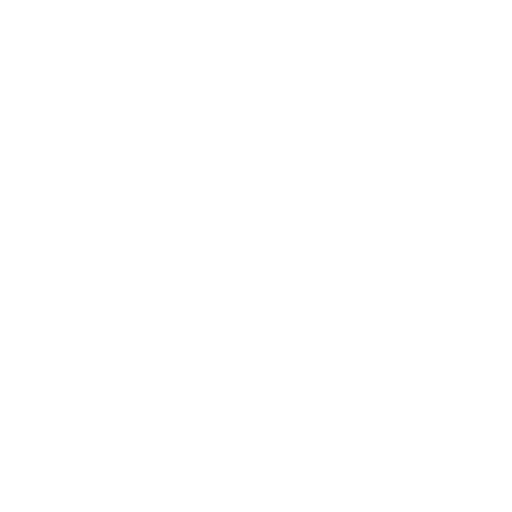
t = 0.00 s
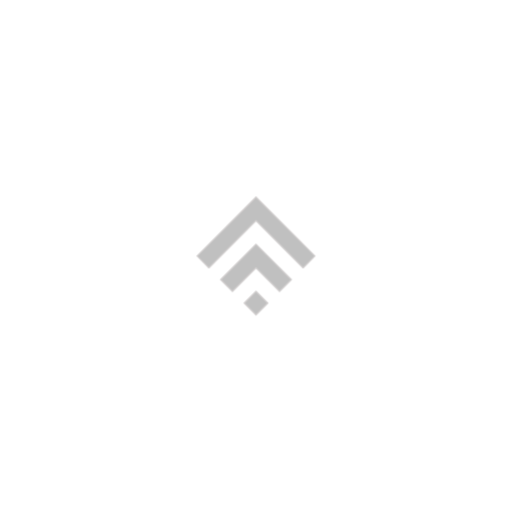
t = 0.50 s
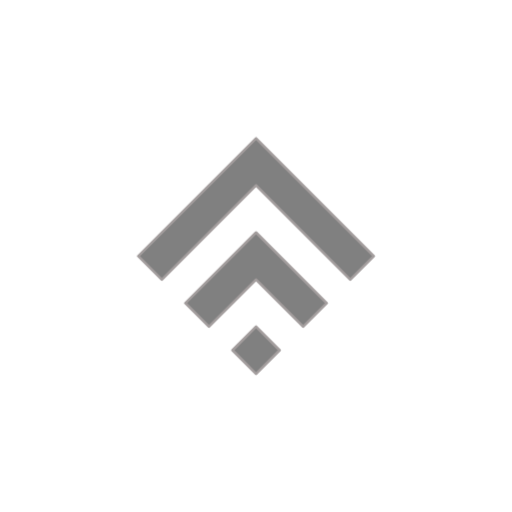
t = 1.00 s
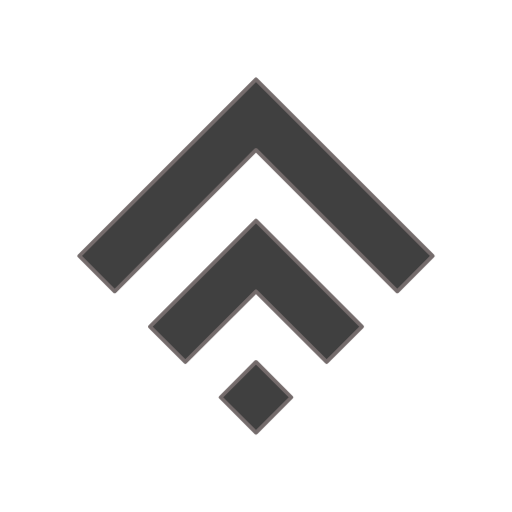
t = 1.50 s
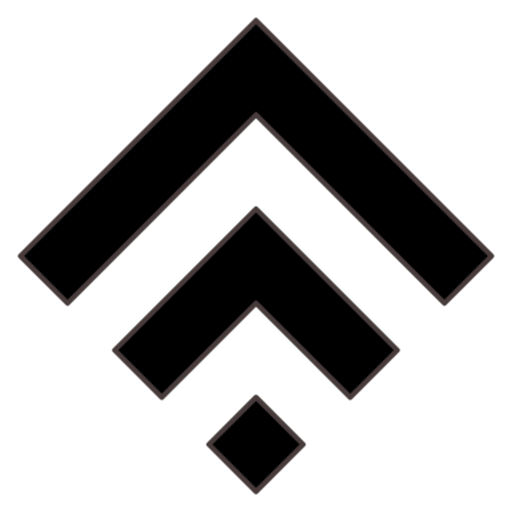
t = 2.00 s

The animated SVG that drew these frames (rendered in a browser with its animation timeline set to each time). Animation: 4 CSS @keyframes rules; one cycle of 2.00 s.

<svg xmlns="http://www.w3.org/2000/svg" viewBox="-20 -20 500 500" id="el_j5XppXCx9" height="500" width="500"><style>@-webkit-keyframes kf_el_X9DOHqTiv4_an_jb0V5KziU{
0%{-webkit-transform: translate(230px, 230px) scale(0, 0) translate(-230px, -230px);transform: translate(230px, 230px) scale(0, 0) translate(-230px, -230px);}
100%{-webkit-transform: translate(230px, 230px) scale(1, 1) translate(-230px, -230px);transform: translate(230px, 230px) scale(1, 1) translate(-230px, -230px);}}
@keyframes kf_el_X9DOHqTiv4_an_jb0V5KziU{
0%{-webkit-transform: translate(230px, 230px) scale(0, 0) translate(-230px, -230px);transform: translate(230px, 230px) scale(0, 0) translate(-230px, -230px);}
100%{-webkit-transform: translate(230px, 230px) scale(1, 1) translate(-230px, -230px);transform: translate(230px, 230px) scale(1, 1) translate(-230px, -230px);}}
@-webkit-keyframes kf_el_X9DOHqTiv4_an_hIGaMNdP0{
0%{opacity: 0;}
100%{opacity: 1;}}
@keyframes kf_el_X9DOHqTiv4_an_hIGaMNdP0{
0%{opacity: 0;}
100%{opacity: 1;}}
#el_j5XppXCx9 *{-webkit-animation-duration: 2s;animation-duration: 2s;-webkit-animation-iteration-count: 1;animation-iteration-count: 1;-webkit-animation-timing-function: cubic-bezier(0, 0, 1, 1);animation-timing-function: cubic-bezier(0, 0, 1, 1);}
#el_X9DOHqTiv4{fill: rgb(0, 0, 0);-webkit-animation-fill-mode: forwards;animation-fill-mode: forwards;opacity: 0;-webkit-animation-name: kf_el_X9DOHqTiv4_an_hIGaMNdP0;animation-name: kf_el_X9DOHqTiv4_an_hIGaMNdP0;-webkit-animation-timing-function: cubic-bezier(0, 0, 1, 1);animation-timing-function: cubic-bezier(0, 0, 1, 1);stroke-linecap: round;stroke: rgb(71, 59, 59);stroke-width: 5;stroke-linejoin: round;}
#el_X9DOHqTiv4_an_jb0V5KziU{-webkit-animation-fill-mode: forwards;animation-fill-mode: forwards;-webkit-transform: translate(0px, 0px) scale(0, 0) translate(0px, 0px);transform: translate(0px, 0px) scale(0, 0) translate(0px, 0px);-webkit-animation-name: kf_el_X9DOHqTiv4_an_jb0V5KziU;animation-name: kf_el_X9DOHqTiv4_an_jb0V5KziU;-webkit-animation-timing-function: cubic-bezier(0, 0, 1, 1);animation-timing-function: cubic-bezier(0, 0, 1, 1);}</style>
  <g id="el_X9DOHqTiv4_an_jb0V5KziU" data-animator-group="true" data-animator-type="2"><path d="M230 460l-46-46 46-46 46 46zm-92-92l-46-46 138-138 138 138-46 46-92-92zm-92-92L0 230 230 0l230 230-46 46L230 92z" id="el_X9DOHqTiv4"/></g>
</svg>